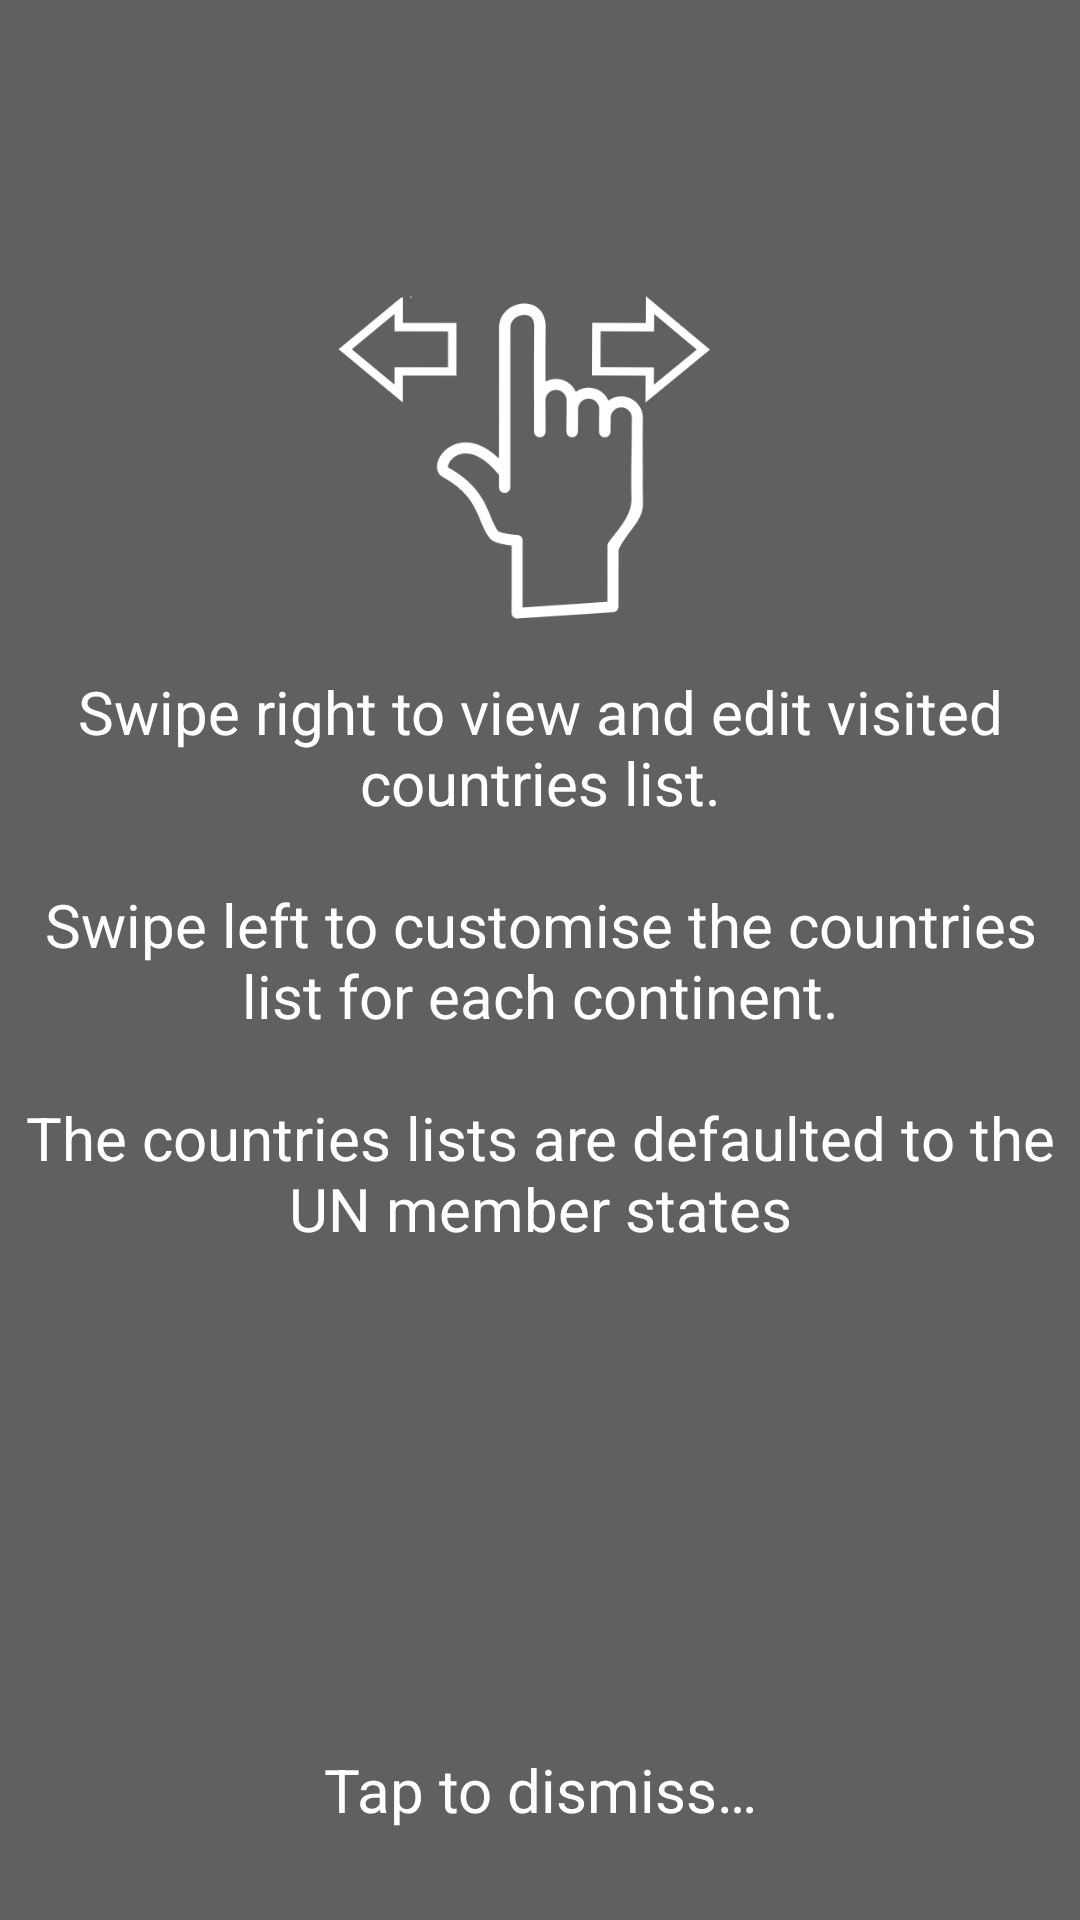

Reconstruct the res/layout file that produces this screen, plus the resources it refers to.
<!-- AndroidManifest.xml: fallback theme Theme.MaterialComponents.DayNight.NoActionBar -->
<!-- res/layout/helper_swipe.xml -->
<?xml version="1.0" encoding="utf-8"?>
<FrameLayout xmlns:android="http://schemas.android.com/apk/res/android"
    android:orientation="vertical"
    android:layout_width="match_parent"
    android:layout_height="match_parent">

    <View
        android:layout_width="match_parent"
        android:layout_height="match_parent"
        android:background="#9F000000"/>

    <RelativeLayout
        android:layout_width="match_parent"
        android:layout_height="match_parent">
        <ImageView
            android:id="@+id/lr_hand"
            android:layout_width="140dp"
            android:layout_height="140dp"
            android:src="@drawable/lr_hand"
            android:layout_above="@id/helper_text"
            android:layout_centerHorizontal="true"
            android:contentDescription="@null"/>
        <TextView
            android:id="@+id/helper_text"
            android:layout_width="wrap_content"
            android:layout_height="wrap_content"
            android:text="@string/swipe_helper"
            android:textSize="@dimen/content"
            android:textColor="@color/white"
            android:layout_centerVertical="true"
            android:layout_centerHorizontal="true"
            android:gravity="center"/>
        <TextView
            android:layout_width="wrap_content"
            android:layout_height="wrap_content"
            android:text="@string/dismiss"
            android:textSize="@dimen/content"
            android:textColor="@color/white"
            android:layout_centerHorizontal="true"
            android:layout_alignParentBottom="true"
            android:gravity="center"
            android:paddingBottom="30dp"/>
    </RelativeLayout>

    <View
        android:id="@+id/full_layout_view"
        android:layout_width="match_parent"
        android:layout_height="match_parent"
        android:contentDescription="@string/menu_helper_desc"/>

</FrameLayout>
<!-- resources referenced by this layout -->
<resources>
  <color name="white">#ffffff</color>
  <dimen name="content">20sp</dimen>
  <!-- drawable lr_hand: png bitmap (drawable-nodpi, 18032 bytes) -->
  <string name="dismiss">Tap to dismiss…</string>
  <string name="menu_helper_desc">Swipe right to view and edit visited countries list. Swipe left to edit possible countries for each continent. Tap to dismiss.</string>
  <string name="swipe_helper">Swipe right to view and edit visited countries list.\n\nSwipe left to customise the countries list for each continent.\n\nThe countries lists are defaulted to the UN member states</string>
</resources>
